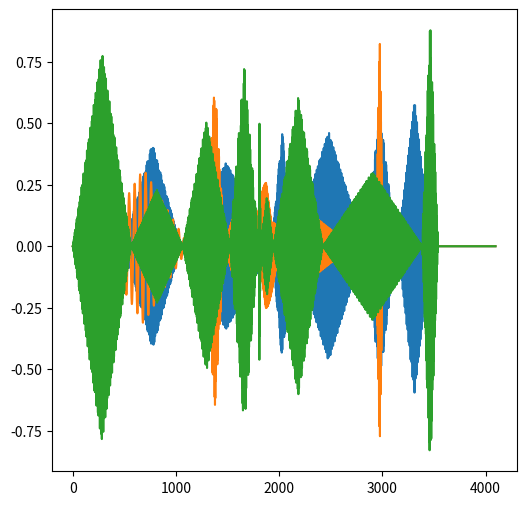

Python code for this plot:
import numpy as np
import matplotlib.pyplot as mplt

fig, ax = mplt.subplots(figsize = (6, 6))

SAMPLERATE = 44100.0; dt = 1.0/SAMPLERATE
numSamps = 2**12; print("numSamps ", numSamps)
frameTimeline = np.array(list(range(numSamps)))

sf = 22000; stheta = 0; numberOfVoices = 3; numberOfNoteChangeEvents = 10
timelineSignal = np.array([dt*i for i in range(0, numSamps)])

frequencyModifier = np.random.rand(numberOfVoices, numberOfNoteChangeEvents); 
magnitudeModifier = np.random.rand(numberOfVoices, numberOfNoteChangeEvents)

noteChangeTimes = np.array(numSamps * np.random.rand(numberOfVoices, numberOfNoteChangeEvents - 1), dtype=np.int64)
noteChangeTimes = np.array(np.append(noteChangeTimes, np.zeros([numberOfVoices, 1], dtype=np.int64), axis=1), dtype=np.int64)
noteChangeTimes.sort()
#print("samples at which notes will change", noteChangeTimes)
durations = np.array(noteChangeTimes[:, 1:] - noteChangeTimes[:, :-1])
#print(durations.shape)
#print("durations [in samples]", durations)
envelopes = np.zeros([numberOfVoices, numberOfNoteChangeEvents, np.max(durations)])
#print(envelopes.shape)
for voice in range(numberOfVoices):
    for note in range(numberOfNoteChangeEvents - 1):
        envelopeLength = durations[voice, note]
        envelopeLengthD2 = envelopeLength//2
        for i in range(envelopeLength):
            envelopes[voice, note, i] = (envelopeLengthD2 - abs(envelopeLengthD2 - abs(envelopeLengthD2 - (envelopeLengthD2 + i))))/envelopeLengthD2
#mplt.plot(envelopes[0, 2])
#print(envelopes.shape)

envelopeMaster = np.ones([numberOfVoices, timelineSignal.shape[0]])
#print(envelopeMaster.shape, envelopes.shape, noteChangeTimes.shape)
for voice in range(numberOfVoices):
    for note in range(numberOfNoteChangeEvents - 1): 
        envelopeLength = durations[voice, note]
        for timeStep in range(envelopeLength):
            envelopeMaster[voice, timeStep+noteChangeTimes[voice, note]] = envelopes[voice, note, timeStep]
#mplt.plot(envelopeMaster[0])
#print(envelopes[0])

signal = np.zeros([numberOfVoices, numSamps])
for voice in range(numberOfVoices):
    for note in range(numberOfNoteChangeEvents - 1):
        beginPoint = noteChangeTimes[voice, note]; endPoint = noteChangeTimes[voice, note+1]
        signal [voice, beginPoint:endPoint] += magnitudeModifier[voice, note] * np.sin(2.0 * np.pi * (sf*frequencyModifier[voice, note]) * timelineSignal[beginPoint:endPoint])
    mplt.plot(signal[voice] * envelopeMaster[voice])

mplt.show()